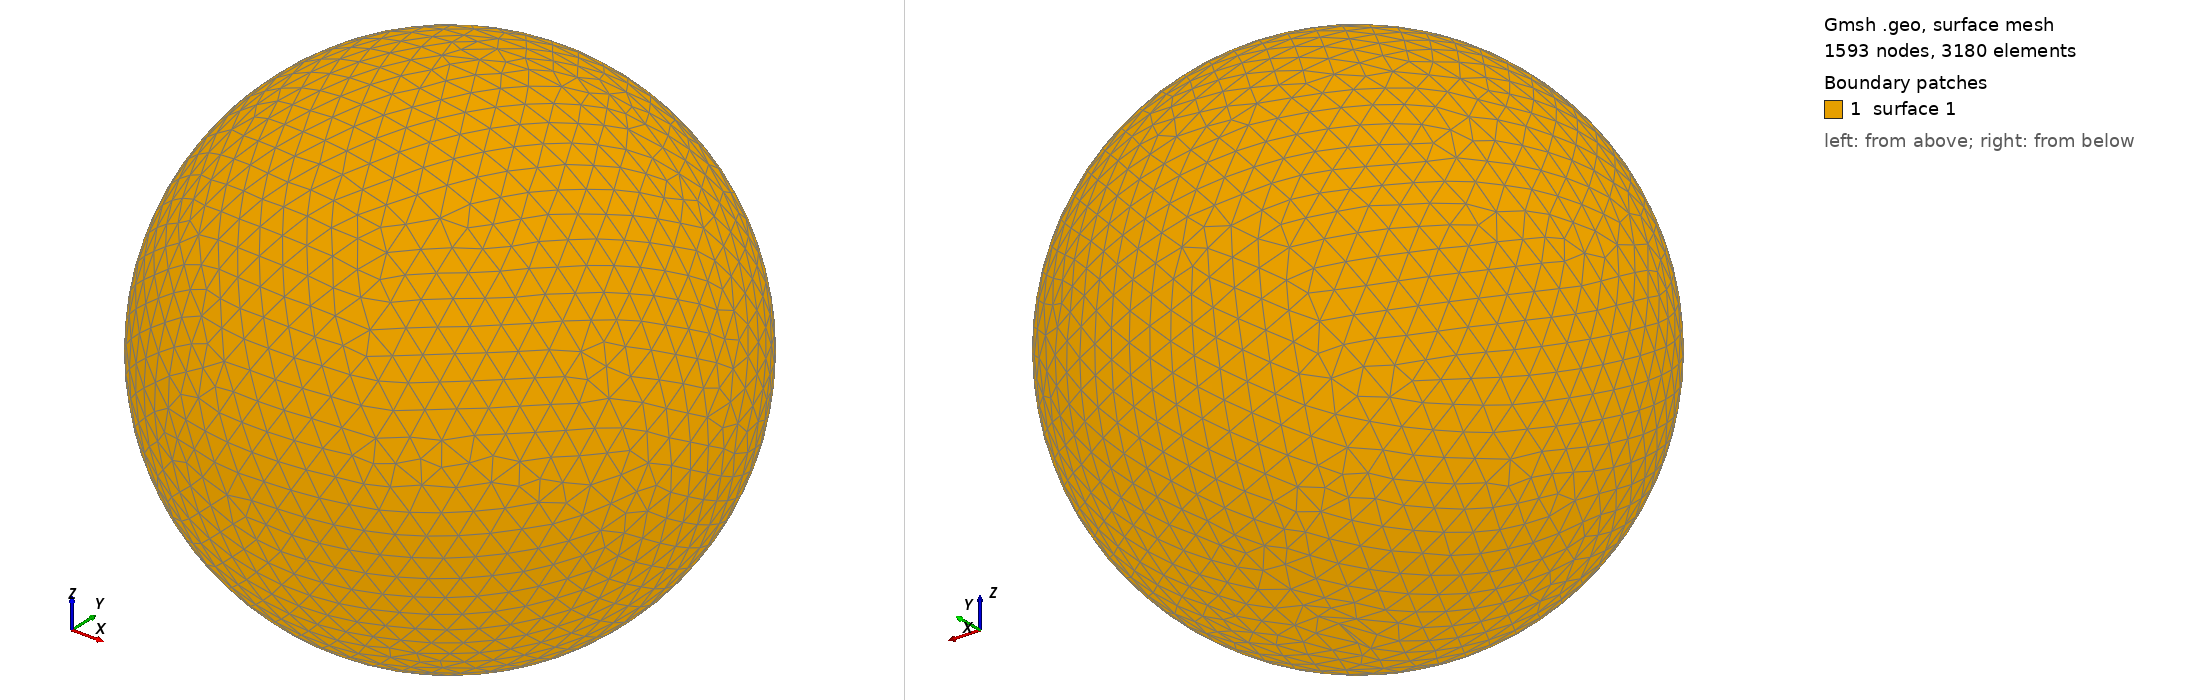

Gmsh geometry script, surface-meshed: 1593 nodes, 3180 surface elements. Boundary patches (legend numbers): 1 surface 1. Left view from above one corner, right view from below the opposite corner. The script declares no physical surfaces, so the legend lists its geometric surfaces. The drawing asked Gmsh for element sizes between 1% and 20% of the model's largest extent; the script's own settings can give other sizes.

=== shot2667.geo (drawn) ===
SetFactory("OpenCASCADE");
Point(1) = {0,0,0,0};
Sphere(1) = {0,0,0,0.69940000};
MeshSize{ PointsOf{ Surface{:}; } } = 0.069940000;
Mesh.ElementOrder=1;
Mesh.Format=39;
